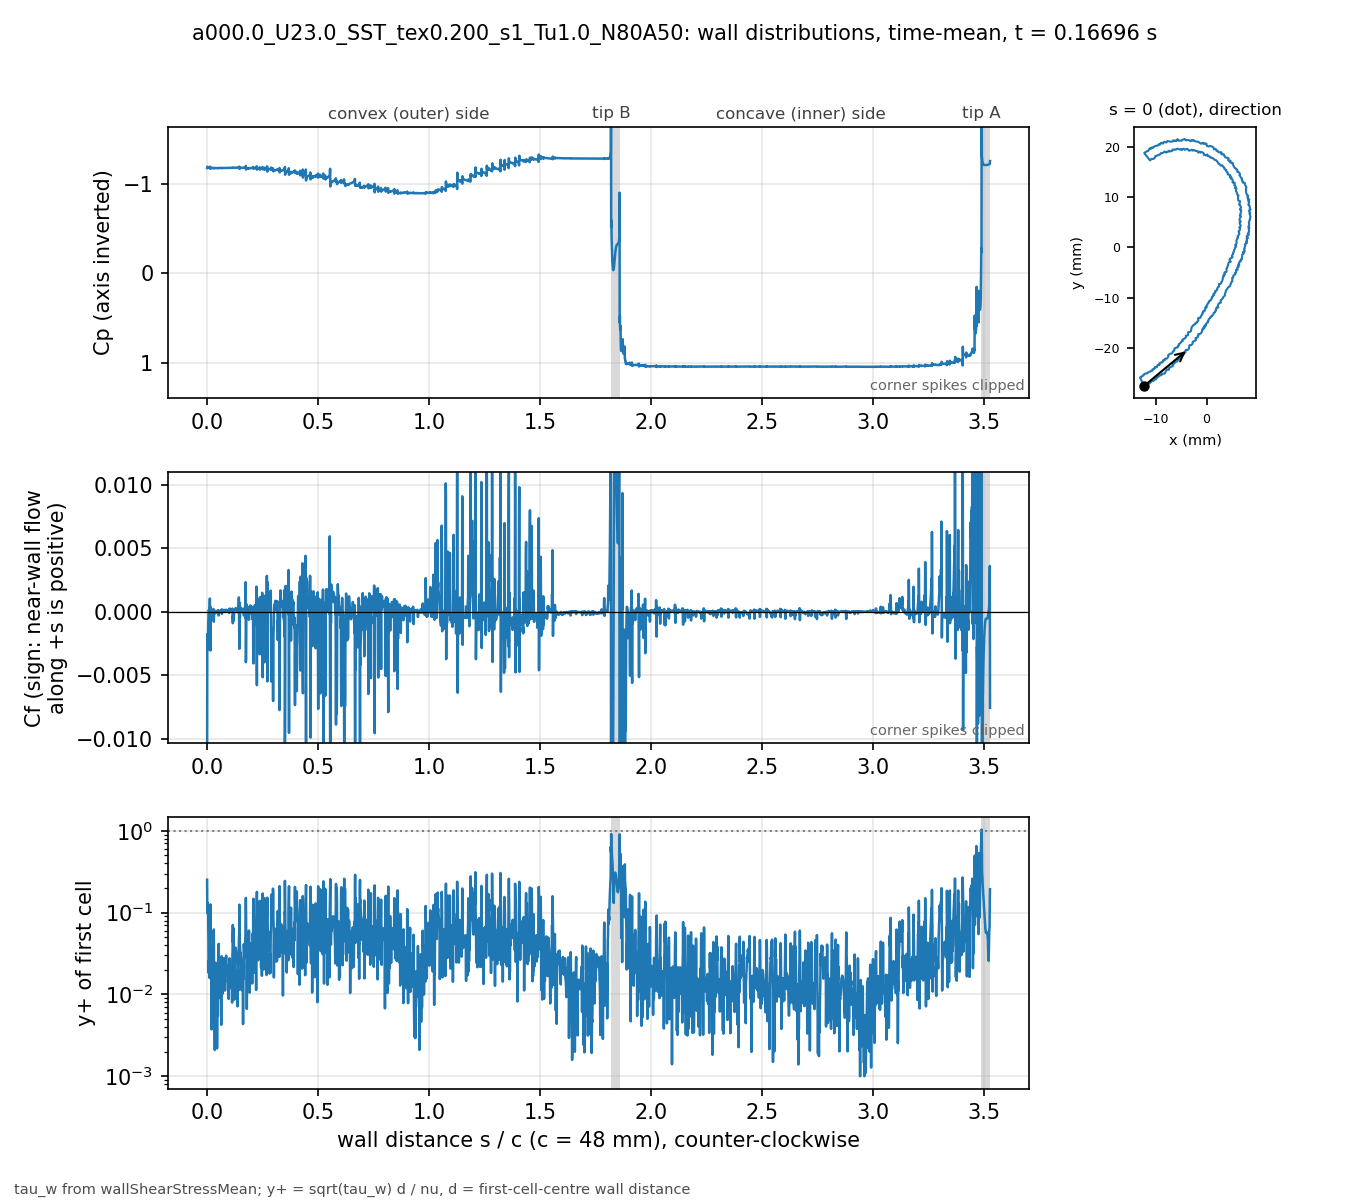

Data behind this chart, as committed beside it:
# a000.0_U23.0_SST_tex0.200_s1_Tu1.0_N80…, p_inf=0; Cf signed by near-wall flow dir…
patch, s_over_c, x_m, y_m, Cp, Cf, yplus, d_first_m
blade, 0.000000, -0.01235, -0.02743, -1.18, -0.01283, 0.2522, 2.0759e-06
blade, 0.000834, -0.01231, -0.02741, -1.194, -0.001973, 0.1071, 2.2471e-06
blade, 0.001670, -0.01227, -0.0274, -1.189, -0.002996, 0.1312, 2.2337e-06
blade, 0.002515, -0.01224, -0.02739, -1.189, -0.001715, 0.09767, 2.1984e-06
blade, 0.003379, -0.0122, -0.02738, -1.19, -0.00228, 0.113, 2.2057e-06
blade, 0.004220, -0.01216, -0.02736, -1.186, -0.002326, 0.1163, 2.2469e-06
blade, 0.005067, -0.01213, -0.02734, -1.185, -0.001009, 0.07396, 2.1699e-06
blade, 0.005956, -0.0121, -0.02731, -1.184, -0.0004598, 0.04661, 2.0259e-06
blade, 0.006925, -0.01207, -0.02727, -1.185, 8.67471e-05, 0.01831, 1.8328e-06
blade, 0.008008, -0.01205, -0.02722, -1.185, 0.0001452, 0.02617, 2.0247e-06
blade, 0.008849, -0.01202, -0.02719, -1.185, 8.19441e-05, 0.02088, 2.1496e-06
blade, 0.009904, -0.01197, -0.0272, -1.185, 0.0002351, 0.02755, 1.6753e-06
blade, 0.01109, -0.01192, -0.02722, -1.187, -9.85547e-05, 0.0159, 1.4932e-06
blade, 0.01242, -0.01186, -0.02724, -1.184, 0.001036, 0.04652, 1.3469e-06
blade, 0.01388, -0.01179, -0.02727, -1.196, -0.001466, 0.06939, 1.6891e-06
blade, 0.01476, -0.01175, -0.02726, -1.172, -0.003058, 0.126, 2.1238e-06
blade, 0.01593, -0.01174, -0.02721, -1.183, 0.0003628, 0.03169, 1.5506e-06
blade, 0.01718, -0.01172, -0.02715, -1.178, -0.0005665, 0.03742, 1.4654e-06
blade, 0.01849, -0.01171, -0.02709, -1.18, 0.0001399, 0.01794, 1.4138e-06
blade, 0.01983, -0.0117, -0.02703, -1.18, -4.31655e-06, 0.003741, 1.6783e-06
blade, 0.02077, -0.01168, -0.02699, -1.18, 5.70109e-05, 0.01807, 2.2304e-06
blade, 0.02163, -0.01164, -0.02698, -1.18, 1.21287e-05, 0.008223, 2.2011e-06
blade, 0.02248, -0.0116, -0.02696, -1.18, 3.30778e-05, 0.01358, 2.2003e-06
blade, 0.02333, -0.01156, -0.02695, -1.18, 1.32281e-05, 0.008582, 2.1996e-06
blade, 0.02418, -0.01152, -0.02694, -1.18, 3.48316e-05, 0.01338, 2.1128e-06
blade, 0.02512, -0.01148, -0.02694, -1.18, 2.48839e-05, 0.01004, 1.8765e-06
blade, 0.02619, -0.01143, -0.02695, -1.18, 6.11514e-05, 0.01467, 1.7489e-06
blade, 0.02727, -0.01138, -0.02695, -1.181, -0.0001054, 0.01925, 1.7476e-06
blade, 0.02834, -0.01132, -0.02696, -1.18, 0.000215, 0.02748, 1.7469e-06
blade, 0.02941, -0.01127, -0.02697, -1.183, -0.0006283, 0.05601, 2.0831e-06
blade, 0.03025, -0.01124, -0.02695, -1.178, -0.0007868, 0.06207, 2.0628e-06
blade, 0.03134, -0.01122, -0.0269, -1.18, 5.77762e-05, 0.01405, 1.7232e-06
blade, 0.03243, -0.0112, -0.02685, -1.179, -0.0001688, 0.02403, 1.7241e-06
blade, 0.03352, -0.01119, -0.0268, -1.18, 3.13962e-05, 0.01037, 1.725e-06
blade, 0.0346, -0.01117, -0.02675, -1.179, 9.85205e-07, 0.002094, 1.9667e-06
blade, 0.03547, -0.01114, -0.02672, -1.18, 2.43834e-05, 0.01193, 2.2525e-06
blade, 0.03633, -0.0111, -0.02671, -1.18, 2.10794e-06, 0.003376, 2.1676e-06
blade, 0.0372, -0.01106, -0.0267, -1.18, -2.40304e-05, 0.01139, 2.1664e-06
blade, 0.03807, -0.01102, -0.02669, -1.18, 7.74852e-06, 0.006468, 2.1658e-06
blade, 0.03893, -0.01098, -0.02668, -1.18, -0.0001024, 0.02438, 2.2463e-06
blade, 0.03982, -0.01096, -0.02664, -1.179, -1.84831e-05, 0.008448, 1.8316e-06
blade, 0.04103, -0.01094, -0.02658, -1.18, 6.44576e-05, 0.01341, 1.5574e-06
blade, 0.04223, -0.01093, -0.02653, -1.18, 2.49857e-05, 0.008358, 1.5586e-06
blade, 0.04343, -0.01092, -0.02647, -1.18, 3.72142e-05, 0.01021, 1.5593e-06
blade, 0.04463, -0.01091, -0.02642, -1.18, -9.57761e-07, 0.00219, 2.0858e-06
blade, 0.04548, -0.01087, -0.0264, -1.18, 5.64791e-06, 0.004436, 1.7398e-06
blade, 0.04695, -0.01081, -0.02643, -1.18, 5.36374e-05, 0.01004, 1.2777e-06
blade, 0.04841, -0.01074, -0.02646, -1.18, 1.6235e-05, 0.00552, 1.2769e-06
blade, 0.04988, -0.01068, -0.02648, -1.18, 0.0001165, 0.01478, 1.2762e-06
blade, 0.05135, -0.01061, -0.02651, -1.181, -0.0001179, 0.01868, 1.6035e-06
blade, 0.05229, -0.01057, -0.02651, -1.179, -0.0002988, 0.04154, 2.2402e-06
blade, 0.0532, -0.01054, -0.02647, -1.18, 7.27769e-05, 0.01887, 2.0616e-06
blade, 0.05411, -0.01052, -0.02643, -1.18, -6.08475e-05, 0.01726, 2.0629e-06
blade, 0.05502, -0.01049, -0.0264, -1.18, 4.18536e-05, 0.01432, 2.0641e-06
blade, 0.05593, -0.01047, -0.02636, -1.18, 2.05376e-05, 0.01005, 2.0677e-06
blade, 0.05683, -0.01045, -0.02633, -1.18, 4.7884e-05, 0.0154, 2.0738e-06
blade, 0.05774, -0.01042, -0.02629, -1.18, 4.6812e-05, 0.01525, 2.0774e-06
blade, 0.05864, -0.0104, -0.02625, -1.18, 5.03746e-05, 0.01583, 2.0786e-06
blade, 0.05954, -0.01037, -0.02622, -1.18, 4.51643e-05, 0.01499, 2.0798e-06
... 3,412 more rows
